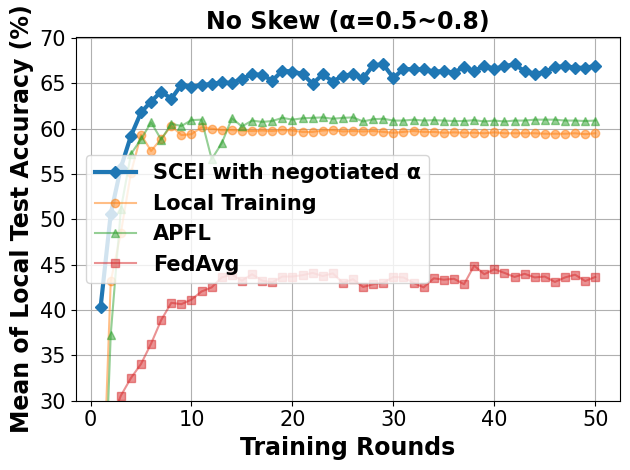

The matplotlib source for this figure:
# -*- coding: UTF-8 -*-

# For ubuntu env error: findfont: Font family ['Times New Roman'] not found. Falling back to DejaVu Sans.
# ```bash
# sudo apt-get install msttcorefonts
# rm -rf ~/.cache/matplotlib
# ```
import sys

import matplotlib.pyplot as plt
import matplotlib.font_manager as font_manager
from matplotlib import cycler

x = [1, 2, 3, 4, 5, 6, 7, 8, 9, 10, 11, 12, 13, 14, 15, 16, 17, 18, 19, 20, 21, 22, 23, 24, 25, 26, 27, 28, 29, 30, 31,
     32, 33, 34, 35, 36, 37, 38, 39, 40, 41, 42, 43, 44, 45, 46, 47, 48, 49, 50]

fed_server = [40.35, 50.6, 55.7, 59.2, 61.8, 63.0, 64.1, 63.3, 64.85, 64.65, 64.8, 64.95, 65.1, 65.05, 65.5, 66.0, 65.95, 65.3, 66.4, 66.3, 66.05, 64.95, 66.0, 65.2, 65.85, 66.0, 65.55, 67.0, 67.1, 65.6, 66.6, 66.55, 66.55, 66.3, 66.35, 66.2, 66.8, 66.35, 66.95, 66.6, 66.9, 67.1, 66.35, 66.05, 66.25, 66.8, 66.9, 66.75, 66.7, 66.95]
main_fed_localA = [7.5, 37.3, 51.1, 57.2, 58.85, 60.7, 58.8, 60.55, 60.3, 60.95, 61.0, 56.65, 58.4, 61.15, 60.25, 60.9, 60.75, 60.85, 61.2, 61.0, 61.15, 61.2, 61.25, 61.1, 61.2, 61.25, 60.8, 61.05, 61.1, 60.9, 60.9, 61.0, 60.9, 60.95, 60.9, 60.85, 60.85, 60.95, 60.8, 60.9, 60.8, 60.9, 60.9, 61.0, 61.0, 61.0, 60.9, 60.9, 60.85, 60.9]
main_fed = [20.55, 27.6, 30.55, 32.5, 34.05, 36.3, 38.9, 40.8, 40.65, 41.15, 42.05, 42.5, 43.6, 43.9, 43.25, 43.95, 43.25, 43.05, 43.7, 43.7, 43.85, 44.1, 43.75, 44.05, 43.0, 43.4, 42.55, 42.85, 43.0, 43.65, 43.6, 43.0, 42.5, 43.5, 43.35, 43.45, 42.85, 44.9, 43.95, 44.5, 44.1, 43.65, 44.0, 43.6, 43.7, 43.1, 43.6, 43.9, 43.2, 43.65]
main_nn = [12.25, 43.15, 48.5, 55.1, 59.35, 57.55, 58.9, 60.3, 59.3, 59.4, 60.15, 60.0, 59.85, 59.85, 59.8, 59.75, 59.8, 59.75, 59.85, 59.8, 59.65, 59.65, 59.8, 59.85, 59.7, 59.75, 59.7, 59.75, 59.65, 59.55, 59.65, 59.75, 59.65, 59.65, 59.55, 59.6, 59.55, 59.55, 59.5, 59.6, 59.5, 59.5, 59.5, 59.5, 59.45, 59.45, 59.45, 59.5, 59.4, 59.5]

fig, axes = plt.subplots()

legendFont = font_manager.FontProperties(family='Times New Roman', weight='bold', style='normal', size=15)
xylabelFont = font_manager.FontProperties(family='Times New Roman', weight='bold', style='normal', size=17)
csXYLabelFont = {'fontproperties': xylabelFont}
titleFont = font_manager.FontProperties(family='Times New Roman', weight='bold', style='normal', size=17)
csTitleFont = {'fontproperties': titleFont}
plt.title("No Skew (α=0.5~0.8)", **csTitleFont)

markers = ["D", "o", "^", "s", "*", "X", "d", "x", "1", "|"]
axes.set_prop_cycle(cycler(color=plt.get_cmap('tab10').colors, marker=markers))
axes.plot(x, fed_server, label="SCEI with negotiated α", linewidth=3)
axes.plot(x, main_nn, label="Local Training", alpha=0.5)
axes.plot(x, main_fed_localA, label="APFL", alpha=0.5)
axes.plot(x, main_fed, label="FedAvg", alpha=0.5)

axes.set_xlabel("Training Rounds", **csXYLabelFont)
axes.set_ylabel("Mean of Local Test Accuracy (%)", **csXYLabelFont)

plt.xticks(family='Times New Roman', fontsize=15)
plt.yticks(family='Times New Roman', fontsize=15)
plt.tight_layout()
plt.ylim(30)
plt.legend(prop=legendFont)
plt.grid()
if len(sys.argv) == 3 and sys.argv[1] and sys.argv[1] == "save":
    plt.savefig(sys.argv[2])
else:
    plt.show()
